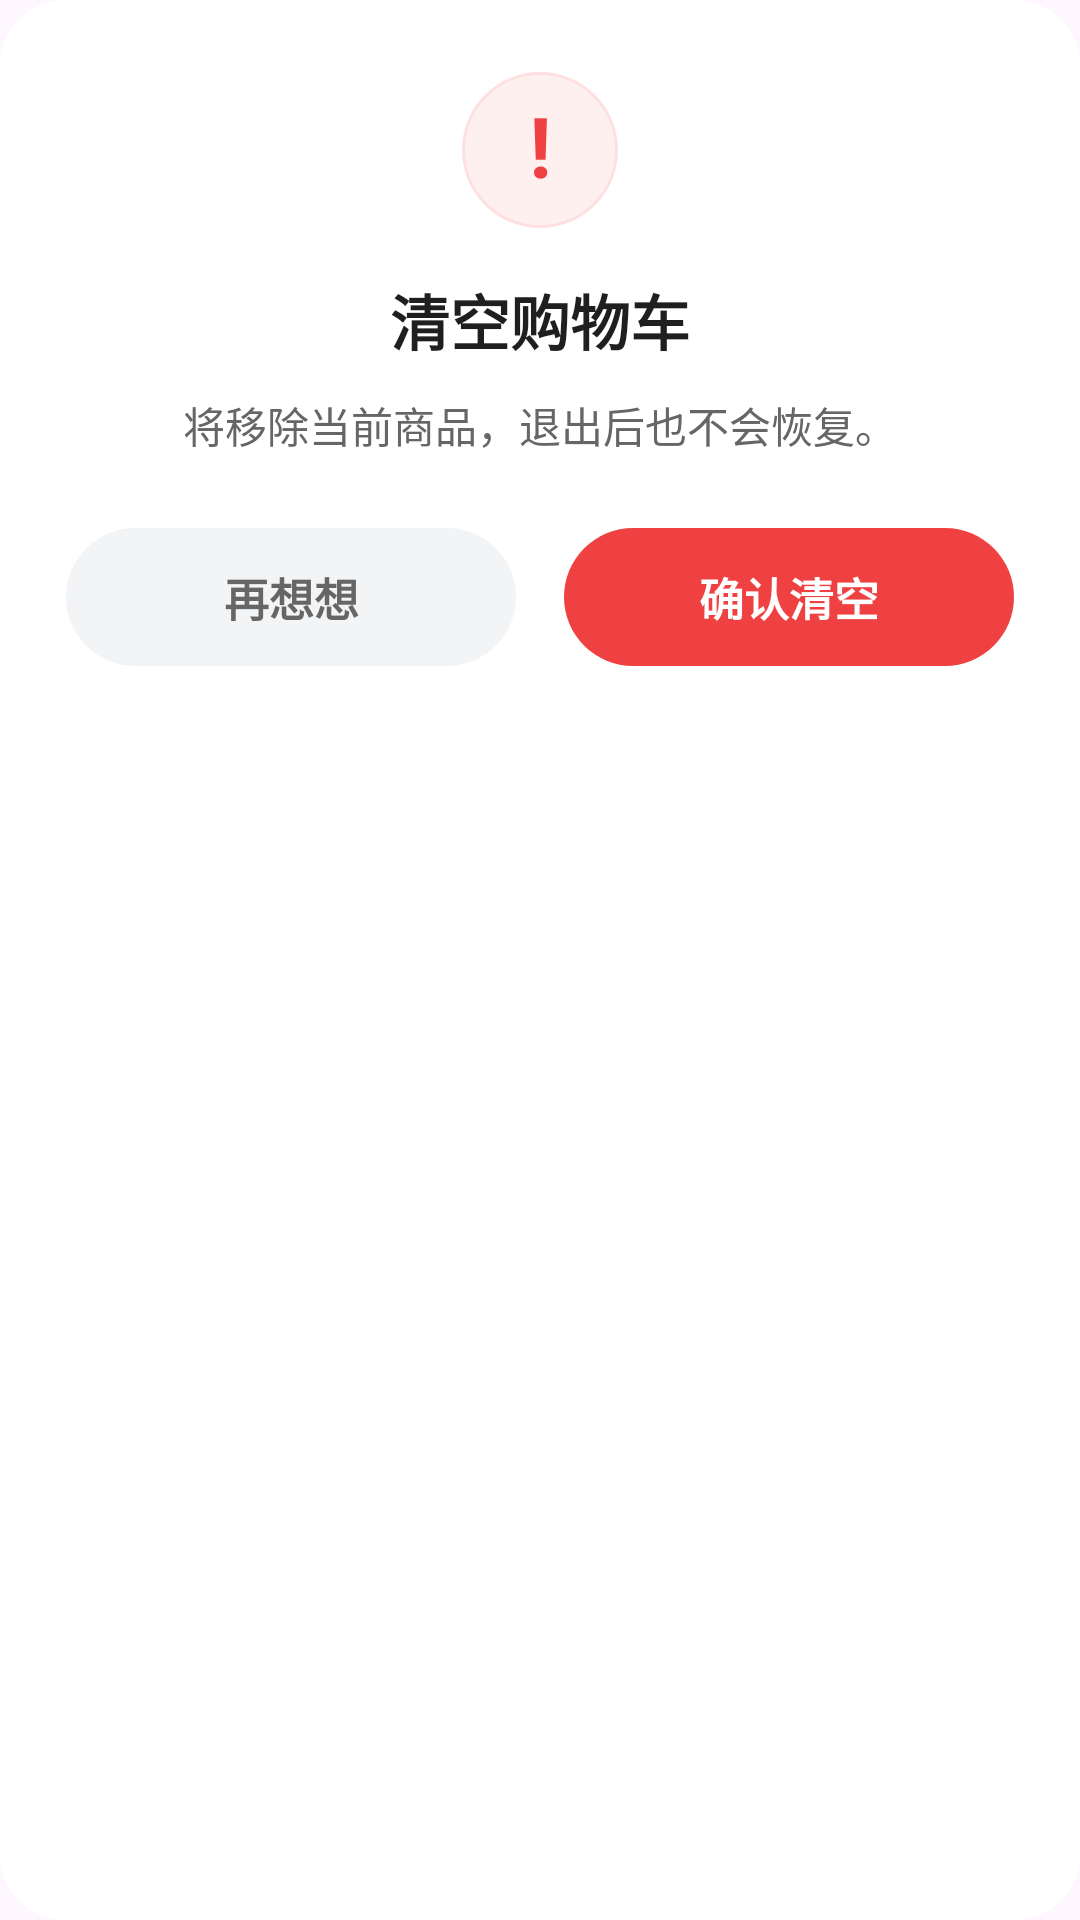

The Android layout XML behind this screen, and the referenced resources:
<!-- AndroidManifest.xml: application theme Theme.JNTT -->
<!-- res/layout/dialog_clear_cart.xml -->
<?xml version="1.0" encoding="utf-8"?>
<LinearLayout xmlns:android="http://schemas.android.com/apk/res/android"
    android:layout_width="match_parent"
    android:layout_height="wrap_content"
    android:orientation="vertical"
    android:gravity="center_horizontal"
    android:background="@drawable/bg_clear_dialog"
    android:paddingStart="22dp"
    android:paddingTop="24dp"
    android:paddingEnd="22dp"
    android:paddingBottom="20dp">

    <TextView
        android:layout_width="52dp"
        android:layout_height="52dp"
        android:gravity="center"
        android:text="!"
        android:textSize="28sp"
        android:textStyle="bold"
        android:textColor="#F04142"
        android:includeFontPadding="false"
        android:background="@drawable/bg_clear_icon" />

    <TextView
        android:id="@+id/tvClearTitle"
        android:layout_width="match_parent"
        android:layout_height="wrap_content"
        android:layout_marginTop="16dp"
        android:gravity="center"
        android:text="清空购物车"
        android:textColor="#1F1F1F"
        android:textSize="20sp"
        android:textStyle="bold" />

    <TextView
        android:id="@+id/tvClearMessage"
        android:layout_width="match_parent"
        android:layout_height="wrap_content"
        android:layout_marginTop="10dp"
        android:gravity="center"
        android:lineSpacingExtra="3dp"
        android:text="将移除当前商品，退出后也不会恢复。"
        android:textColor="#666666"
        android:textSize="14sp" />

    <LinearLayout
        android:layout_width="match_parent"
        android:layout_height="wrap_content"
        android:layout_marginTop="24dp"
        android:gravity="center"
        android:orientation="horizontal">

        <TextView
            android:id="@+id/btnClearCancel"
            android:layout_width="0dp"
            android:layout_height="46dp"
            android:layout_marginEnd="8dp"
            android:layout_weight="1"
            android:background="@drawable/bg_clear_cancel"
            android:gravity="center"
            android:text="再想想"
            android:textColor="#666666"
            android:textSize="15sp"
            android:textStyle="bold" />

        <TextView
            android:id="@+id/btnClearConfirm"
            android:layout_width="0dp"
            android:layout_height="46dp"
            android:layout_marginStart="8dp"
            android:layout_weight="1"
            android:background="@drawable/bg_clear_confirm"
            android:gravity="center"
            android:text="确认清空"
            android:textColor="@color/white"
            android:textSize="15sp"
            android:textStyle="bold" />
    </LinearLayout>
</LinearLayout>
<!-- resources referenced by this layout -->
<resources>
  <color name="white">#FFFFFFFF</color>
  <!-- drawable bg_clear_cancel (drawable) -->
  <?xml version="1.0" encoding="utf-8"?>
  <selector xmlns:android="http://schemas.android.com/apk/res/android">
      <item android:state_pressed="true">
          <shape android:shape="rectangle">
              <solid android:color="#E9EAEE" />
              <corners android:radius="23dp" />
          </shape>
      </item>
      <item>
          <shape android:shape="rectangle">
              <solid android:color="#F3F4F6" />
              <corners android:radius="23dp" />
          </shape>
      </item>
  </selector>
  <!-- drawable bg_clear_confirm (drawable) -->
  <?xml version="1.0" encoding="utf-8"?>
  <selector xmlns:android="http://schemas.android.com/apk/res/android">
      <item android:state_pressed="true">
          <shape android:shape="rectangle">
              <solid android:color="#D63638" />
              <corners android:radius="23dp" />
          </shape>
      </item>
      <item>
          <shape android:shape="rectangle">
              <solid android:color="#F04142" />
              <corners android:radius="23dp" />
          </shape>
      </item>
  </selector>
  <!-- drawable bg_clear_dialog (drawable) -->
  <?xml version="1.0" encoding="utf-8"?>
  <shape xmlns:android="http://schemas.android.com/apk/res/android" android:shape="rectangle">
      <solid android:color="#FFFFFF" />
      <corners android:radius="22dp" />
  </shape>
  <!-- drawable bg_clear_icon (drawable) -->
  <?xml version="1.0" encoding="utf-8"?>
  <shape xmlns:android="http://schemas.android.com/apk/res/android" android:shape="oval">
      <solid android:color="#FFF0F0" />
      <stroke android:width="1dp" android:color="#FFE0E0" />
  </shape>
  <style name="Theme.JNTT" parent="Base.Theme.JNTT" />
  <style name="Base.Theme.JNTT" parent="Theme.Material3.DayNight.NoActionBar">
          <item name="colorPrimary">@color/colorPrimary</item>
          <item name="colorPrimaryVariant">@color/colorPrimaryDark</item>
          <item name="colorSecondary">@color/colorAccent</item>
      </style>
  <color name="colorPrimary">#4CAF50</color>
  <color name="colorPrimaryDark">#388E3C</color>
  <color name="colorAccent">#FF9800</color>
</resources>
